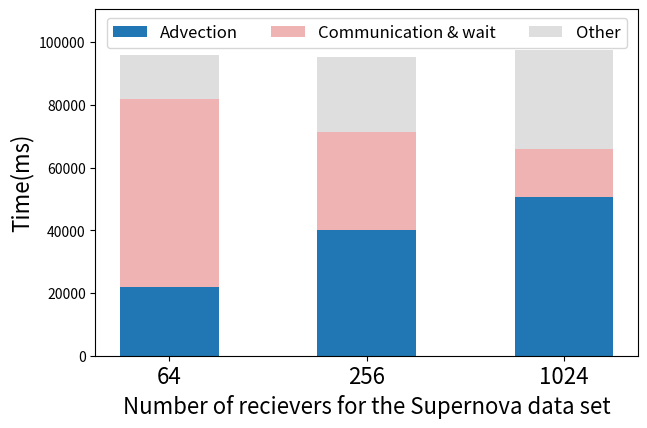

The script that saved this image:
import matplotlib.pyplot as plt
from matplotlib.patches import Patch

import numpy as np

gblue = '#4486F4'
gred = '#DA483B'
gyellow = '#FFC718'
ggreen = '#1CA45C'

customize_red='#F0B3B4'
customize_blue='#2077B4'

labelSize = 16
tickSize=16

if __name__ == "__main__":
    # typical bar example
    fig, ax = plt.subplots(figsize=(7,4.5))

    # set titles
    
    ax.set_xlabel('Number of recievers for the Supernova data set', fontsize=labelSize)
    ax.set_ylabel('Time(ms)', fontsize=labelSize)

    ax.set_ylim([0,110500])

    # set tick
    N = 3
    ind = np.arange(3)    # the x locations for the groups
    width = 0.5     # the width of the bars
    ax.set_xticks(ind )
    ax.set_xticklabels(('64','256','1024'), fontsize=tickSize)

    # set the value of the figure here
    # use the capsize to control the error bar
    accAdv = np.array([21867.66667,39941.33333,50688])
    p1 = ax.bar(ind, accAdv,  width, facecolor=customize_blue, edgecolor='None')

    accWait = np.array([59937.66667,31549.33333,15368])
    checkStd = ()
    p2 = ax.bar(ind , accWait, width, facecolor=customize_red, bottom=accAdv, edgecolor='None')

    anaMeans = np.array([14075.39533,23840.66667,31529])
    anaStd = ()
    p3 = ax.bar(ind , anaMeans,  width, facecolor='tab:gray', bottom=accAdv+accWait, alpha=0.25, edgecolor='None')

    ax.set_axisbelow(True)

    # add the lengend for the data by defualt
    ax.legend((p1[0], p2[0], p3[0]), ('Advection', 'Communication & wait', 'Other'), fontsize='large', ncol=3, loc='upper center' )
    
    #The following code shows how to customize the legend manually based on capability of Patch
    #legend_elem_1 = [Patch(facecolor='#B4E1FF', edgecolor='black', label='label1'),
    #                 Patch(facecolor='#AB87FF', edgecolor='black', label='label2')]
    #legend1 = plt.legend(handles=legend_elem_1, loc='upper center', ncol=2, bbox_to_anchor=(0.475, 1.0), fontsize=12)
    #ax.add_artist(legend1)
    
    plt.savefig("SupernovaChangeRecvs.png",bbox_inches='tight')
    plt.savefig("SupernovaChangeRecvs.pdf",bbox_inches='tight')